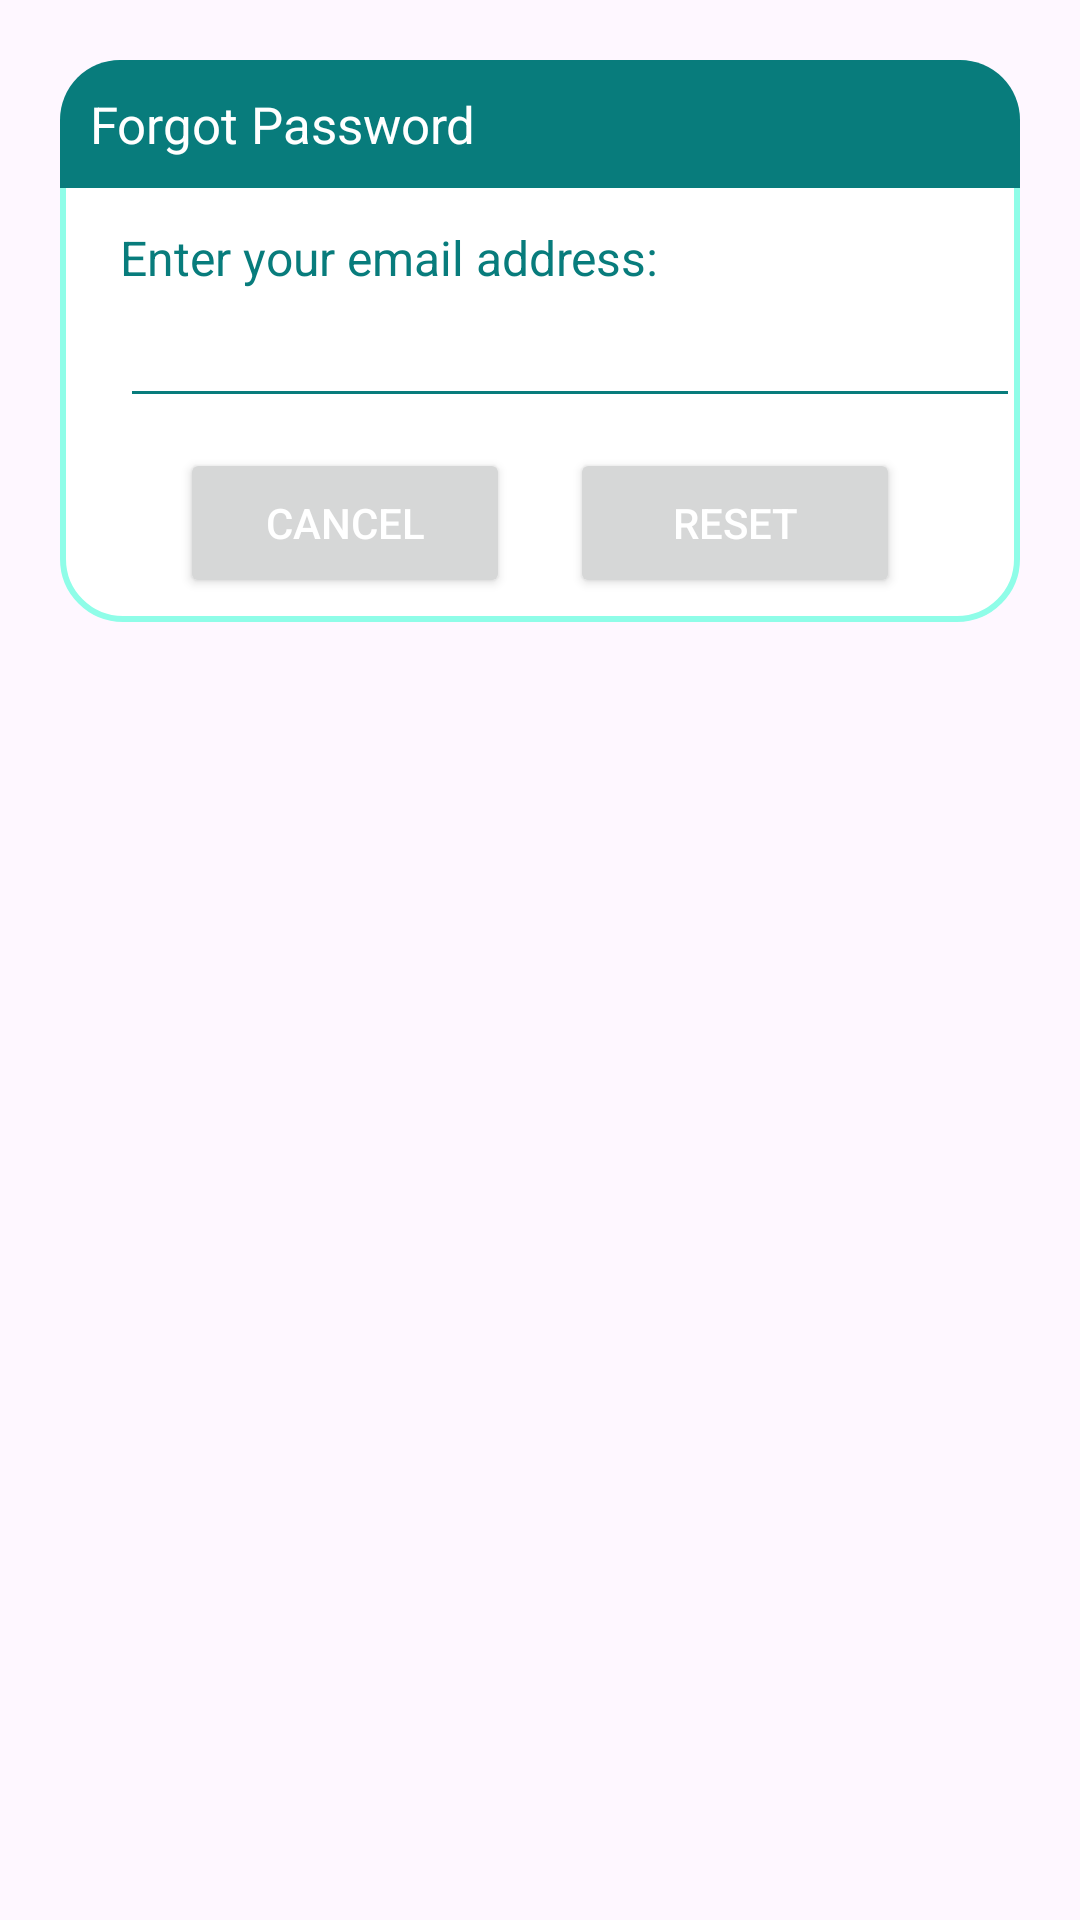

The Android layout XML behind this screen, and the referenced resources:
<!-- AndroidManifest.xml: application theme Theme.IP_MobileApp2 -->
<!-- res/layout/forgot_password.xml -->
<?xml version="1.0" encoding="utf-8"?>
<androidx.constraintlayout.widget.ConstraintLayout
    xmlns:android="http://schemas.android.com/apk/res/android"
    android:layout_margin="20dp"
    android:padding="20dp"
    android:id="@+id/dialogForgot"
    xmlns:app="http://schemas.android.com/apk/res-auto"
    android:layout_width="match_parent"
    android:layout_height="match_parent">

    <androidx.constraintlayout.widget.ConstraintLayout
        android:layout_width="match_parent"
        android:layout_height="wrap_content"
        android:id="@+id/dialogBox"
        app:layout_constraintTop_toTopOf="parent"
        android:background="@drawable/white_box">

        <TextView
            android:layout_width="match_parent"
            android:layout_height="wrap_content"
            android:id="@+id/forgotTitle"
            android:text="Forgot Password"
            android:padding="10dp"
            android:textSize="17sp"
            android:background="@drawable/light_teal_round"
            android:textColor="@color/white"

            android:drawablePadding="8dp"
            app:layout_constraintTop_toTopOf="parent"/>

        <TextView
            android:layout_width="match_parent"
            android:layout_height="wrap_content"
            android:id="@+id/desc"
            android:text="Enter your email address:"
            android:layout_marginStart="20dp"
            android:layout_marginEnd="20dp"
            android:layout_marginTop="8dp"
            android:textSize="16sp"
            android:textColor="@color/lightteal"
            app:layout_constraintTop_toBottomOf="@id/forgotTitle"
            app:layout_constraintBottom_toTopOf="@id/emailBox"/>

        <EditText
            android:layout_width="300dp"
            android:layout_height="wrap_content"
            android:id="@+id/emailBox"
            android:textColor="@color/lightteal"
            android:textSize="16sp"
            android:layout_marginStart="20dp"
            android:layout_marginBottom="30dp"
            android:maxLines="1"
            android:backgroundTint="@color/lightteal"
            app:layout_constraintStart_toStartOf="parent"
            app:layout_constraintBottom_toBottomOf="parent"
            app:layout_constraintTop_toBottomOf="@id/forgotTitle"/>

        <Button
            android:layout_width="0dp"
            android:layout_height="50dp"
            android:id="@+id/btnCancel"
            android:layout_marginStart="40dp"
            android:layout_marginEnd="10dp"
            android:text="Cancel"
            android:textColor="@color/white"
            android:textSize="14sp"
            app:cornerRadius = "20dp"
            android:layout_marginBottom="8dp"
            android:layout_marginTop="10dp"
            app:layout_constraintStart_toStartOf="parent"
            app:layout_constraintTop_toBottomOf="@id/emailBox"
            app:layout_constraintBottom_toBottomOf="@id/dialogBox"
            app:layout_constraintEnd_toStartOf="@id/btnReset"/>

        <Button
            android:layout_width="0dp"
            android:layout_height="50dp"
            android:id="@+id/btnReset"
            android:text="Reset"
            android:layout_marginStart="10dp"
            android:layout_marginBottom="8dp"
            android:layout_marginTop="10dp"
            android:layout_marginEnd="40dp"
            android:textColor="@color/white"
            android:textSize="14sp"
            app:cornerRadius = "20dp"
            app:layout_constraintEnd_toEndOf="parent"
            app:layout_constraintBottom_toBottomOf="@id/dialogBox"
            app:layout_constraintStart_toEndOf="@id/btnCancel"/>

    </androidx.constraintlayout.widget.ConstraintLayout>

</androidx.constraintlayout.widget.ConstraintLayout>
<!-- resources referenced by this layout -->
<resources>
  <color name="lightteal">#087C7C</color>
  <color name="white">#FFFFFFFF</color>
  <!-- drawable light_teal_round (drawable) -->
  <?xml version="1.0" encoding="utf-8"?>
  <shape xmlns:android="http://schemas.android.com/apk/res/android"
      android:shape="rectangle">
  
      <solid
          android:color="@color/lightteal"/>
  
      <corners
          android:topLeftRadius="20dp"
          android:topRightRadius="20dp"/>
  
  </shape>
  <!-- drawable white_box (drawable) -->
  <?xml version="1.0" encoding="utf-8"?>
  <shape xmlns:android="http://schemas.android.com/apk/res/android"
      android:shape="rectangle">
  
      <corners
          android:radius="20dp"/>
      <stroke
          android:color="#8FFDE8"
          android:width="2dp"/>
      <solid
          android:color="@color/white"/>
  
  </shape>
  <style name="Theme.IP_MobileApp2" parent="Base.Theme.IP_MobileApp2" />
  <style name="Base.Theme.IP_MobileApp2" parent="Theme.Material3.DayNight.NoActionBar">
          
          
      </style>
</resources>
